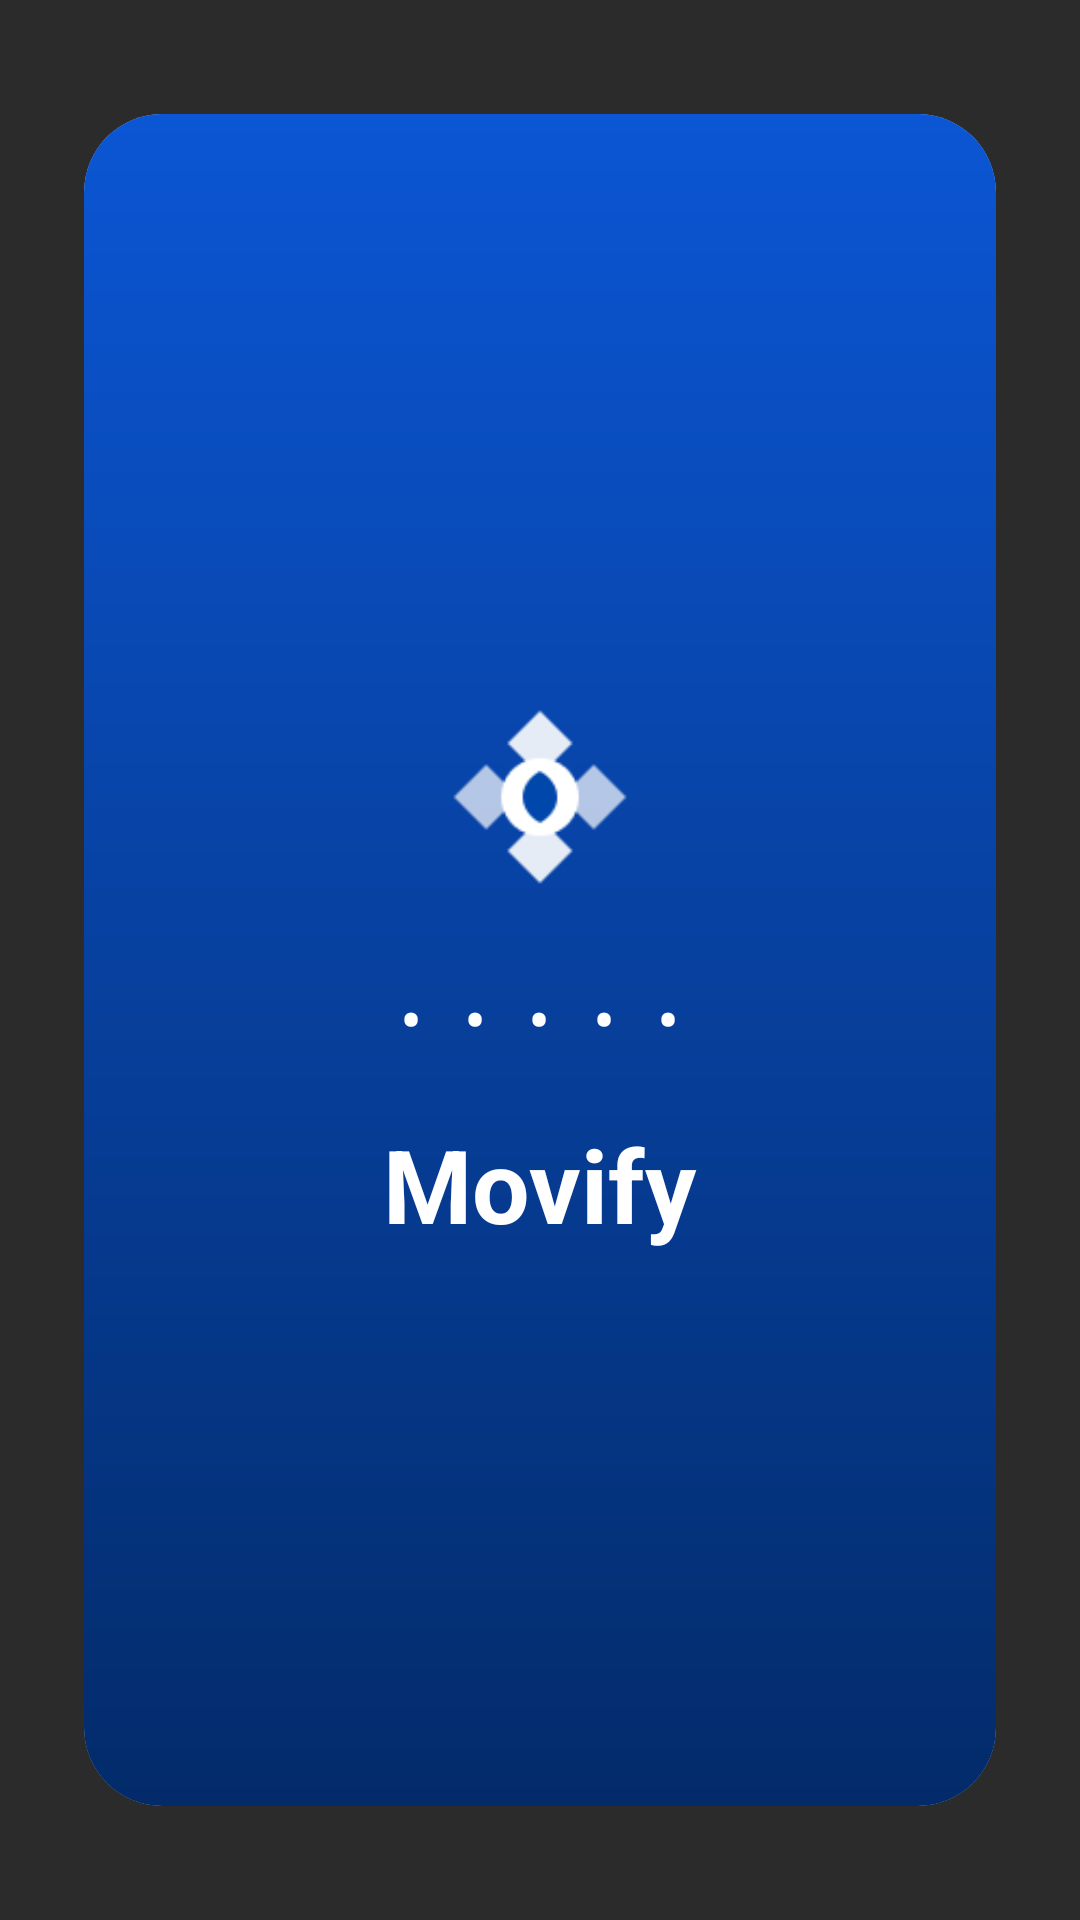

Produce the Android XML layout that renders to this screen, including the resource entries it uses.
<!-- AndroidManifest.xml: application theme Theme.Movify -->
<!-- res/layout/activity_main.xml -->
<?xml version="1.0" encoding="utf-8"?>
<FrameLayout xmlns:android="http://schemas.android.com/apk/res/android"
    xmlns:app="http://schemas.android.com/apk/res-auto"
    android:id="@+id/root"
    android:layout_width="match_parent"
    android:layout_height="match_parent"
    android:background="#2B2B2B">

    
    <androidx.cardview.widget.CardView
        android:id="@+id/card"
        android:layout_width="match_parent"
        android:layout_height="match_parent"
        android:layout_gravity="center"
        android:layout_marginStart="28dp"
        android:layout_marginEnd="28dp"
        android:layout_marginTop="38dp"
        android:layout_marginBottom="38dp"
        app:cardCornerRadius="26dp"
        app:cardElevation="0dp"
        app:cardUseCompatPadding="false">

        
        <LinearLayout
            android:layout_width="match_parent"
            android:layout_height="match_parent"
            android:background="@drawable/bg_primary"
            android:gravity="center"
            android:orientation="vertical">

            
            <ImageView
                android:id="@+id/imgLogo"
                android:layout_width="86dp"
                android:layout_height="86dp"
                android:contentDescription="@string/app_name"
                android:src="@drawable/icon" />

            
            <TextView
                android:id="@+id/dots"
                android:layout_width="wrap_content"
                android:layout_height="wrap_content"
                android:layout_marginTop="16dp"
                android:text="• • • • •"
                android:textColor="#FFFFFF"
                android:textSize="22sp"
                android:letterSpacing="0.2"
                android:gravity="center"/>

            
            <TextView
                android:id="@+id/tvAppName"
                android:layout_width="wrap_content"
                android:layout_height="wrap_content"
                android:layout_marginTop="18dp"
                android:text="Movify"
                android:textColor="#FFFFFF"
                android:textSize="34sp"
                android:textStyle="bold" />

        </LinearLayout>

    </androidx.cardview.widget.CardView>

</FrameLayout>
<!-- resources referenced by this layout -->
<resources>
  <!-- drawable bg_primary (drawable) -->
  <shape xmlns:android="http://schemas.android.com/apk/res/android">
  
      <gradient
          android:angle="270"
          android:startColor="@color/primary_start"
          android:endColor="@color/primary_end"/>
  
  </shape>
  <!-- drawable icon: png bitmap (drawable, 1631 bytes) -->
  <string name="app_name">Movify</string>
  <style name="Theme.Movify" parent="Base.Theme.Movify" />
  <color name="primary_start">#0B56D4</color>
  <color name="primary_end">#032B6A</color>
  <style name="Base.Theme.Movify" parent="Theme.Material3.DayNight.NoActionBar">
          
          <item name="colorPrimary">@color/primary</item>
          <item name="colorPrimaryVariant">@color/primary_dark</item>
          <item name="colorOnPrimary">@color/white</item>
          
          
          <item name="android:statusBarColor">@color/primary_dark</item>
          
          
          <item name="android:windowBackground">@color/bg_light</item>
      </style>
  <color name="primary">#1A56DB</color>
  <color name="primary_dark">#0D47A1</color>
  <color name="white">#FFFFFF</color>
  <color name="bg_light">#FFFFFF</color>
</resources>
